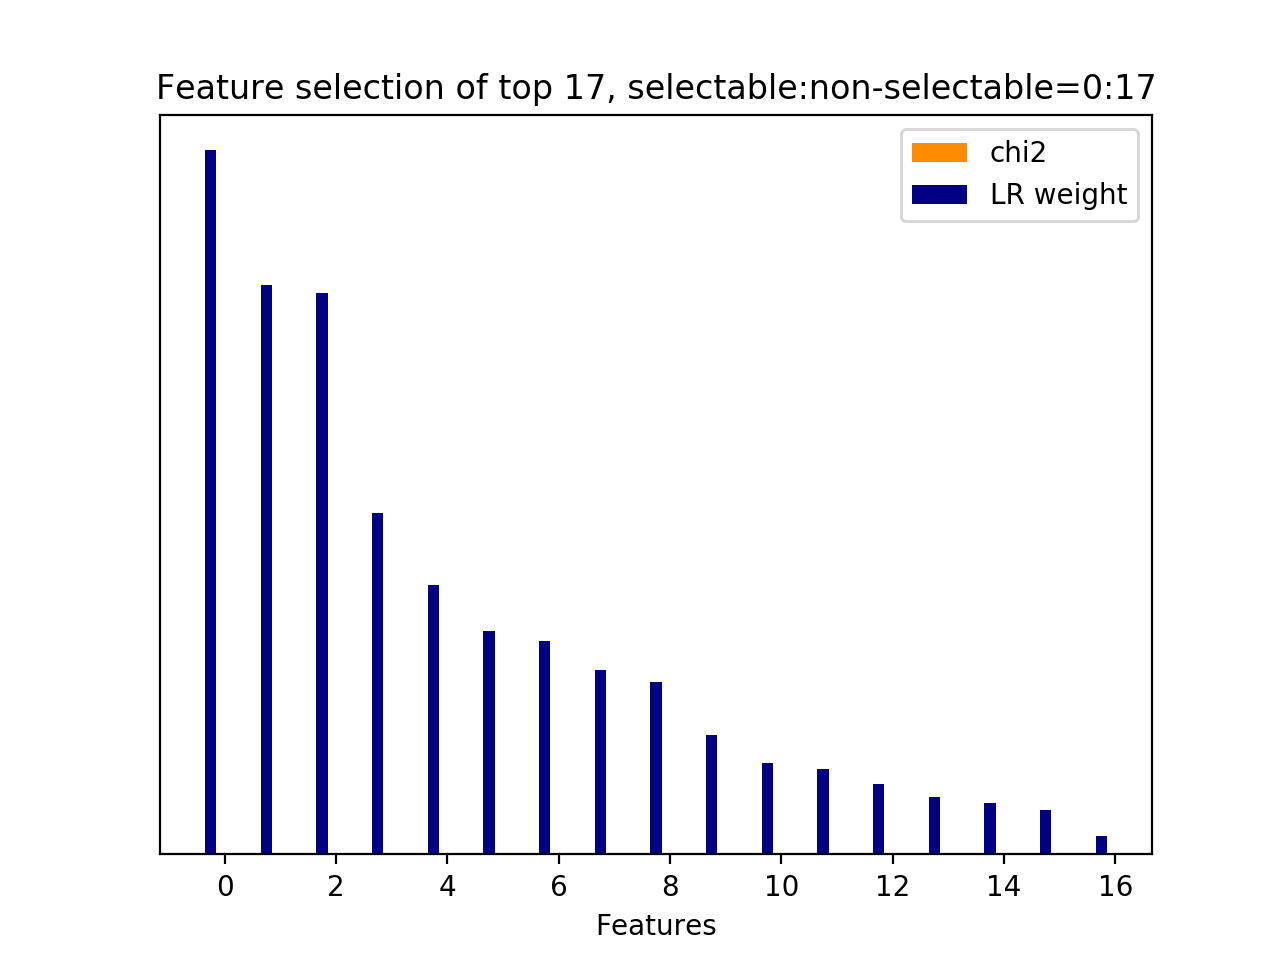

The file beside this chart, header and first rows:
id, name, prefix, chi2, chi2_rank, clf_weight, clf_weight_rank
1, 10.1, b'10.1-d2v_feature.current_user_utteranc…, 0.0000, 2, 1, 0
15, 10.1, b'10.1-d2v_feature.current_user_utteranc…, 0.0000, 9, 0.8081, 1
2, 10.1, b'10.1-d2v_feature.current_user_utteranc…, 0.0000, 3, 0.7978, 2
0, 10.1, b'10.1-d2v_feature.current_user_utteranc…, 0.0000, 16, 0.4843, 3
10, 10.1, b'10.1-d2v_feature.current_user_utteranc…, 0.0000, 11, 0.3829, 4
3, 10.1, b'10.1-d2v_feature.current_user_utteranc…, 0.0000, 4, 0.3179, 5
9, 10.1, b'10.1-d2v_feature.current_user_utteranc…, 0.0000, 10, 0.3025, 6
6, 10.1, b'10.1-d2v_feature.current_user_utteranc…, 0.0000, 7, 0.2618, 7
16, 10.2.1, b'10.2.1-d2v_similarity.next_user_uttera…, 0.0000, 0, 0.2451, 8
8, 10.1, b'10.1-d2v_feature.current_user_utteranc…, 0.0000, 8, 0.1702, 9
13, 10.1, b'10.1-d2v_feature.current_user_utteranc…, 0.0000, 14, 0.1299, 10
5, 10.1, b'10.1-d2v_feature.current_user_utteranc…, 0.0000, 6, 0.1208, 11
12, 10.1, b'10.1-d2v_feature.current_user_utteranc…, 0.0000, 13, 0.0997, 12
4, 10.1, b'10.1-d2v_feature.current_user_utteranc…, 0.0000, 5, 0.0821, 13
7, 10.1, b'10.1-d2v_feature.current_user_utteranc…, 0.0000, 1, 0.0730, 14
14, 10.1, b'10.1-d2v_feature.current_user_utteranc…, 0.0000, 15, 0.0636, 15
11, 10.1, b'10.1-d2v_feature.current_user_utteranc…, 0.0000, 12, 0.0257, 16
